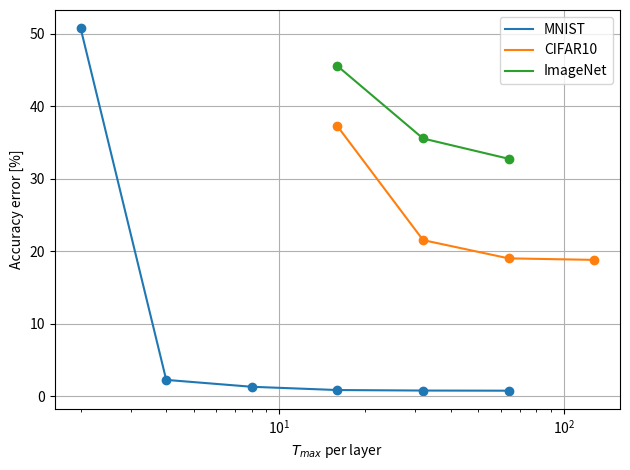

Write the Python code that produced this figure.
import matplotlib.pyplot as plt
import numpy as np

mnist_tmaxs = [2**exponent for exponent in range(1, 7)]
mnist_error = 100 - np.array([49.21000003814697, 97.74999618530273,98.69999885559082,99.14999604225159,99.2199957370758,99.23999905586243])

cifar_tmaxs = [2**exponent for exponent in range(4, 8)]
cifar_error = 100 - np.array([62.74999976158142, 78.45999598503113, 80.97999691963196, 81.18999600410461])

imagenet_tmaxs = [2**exponent for exponent in range(4, 7)]
imagenet_error = 100 - np.array([54.44, 64.44, 67.24])
imagenet_times = [146, 290, 578]

plt.scatter(mnist_tmaxs, mnist_error)
plt.plot(mnist_tmaxs, mnist_error, label='MNIST')
plt.scatter(cifar_tmaxs, cifar_error)
plt.plot(cifar_tmaxs, cifar_error, label="CIFAR10")
plt.scatter(imagenet_tmaxs, imagenet_error)
plt.plot(imagenet_tmaxs, imagenet_error, label="ImageNet")
plt.xscale('log')
plt.ylabel("Accuracy error [%]")
plt.xlabel(r"$T_{max}$ per layer")
plt.legend()
plt.grid()
plt.tight_layout()
plt.savefig("simulation_accs.png")

